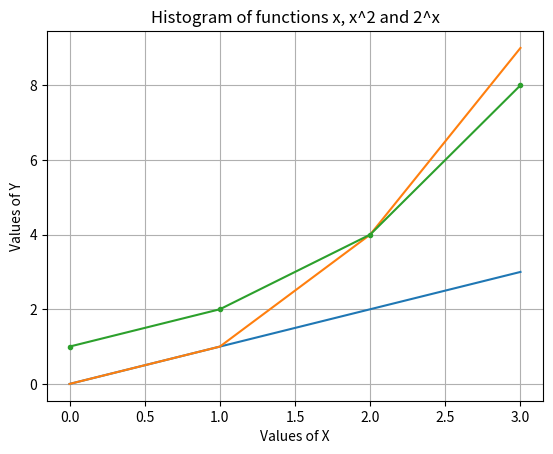

The matplotlib source for this figure:
# [redacted]

#Program to print plot of functions x, x2 and 2x in the range[0, 4]

#Import numpy arrays to  store the range values
#Import Matplot library to use matplot functions 
import numpy as np
import matplotlib.pyplot as plt

#Arange range values
x = np.arange(0,4)

#Define different variables for the given functions
y = x
y1 = x**2
y2 = 2**x

#Arange the values in a plot
plt.plot(x, y, x, y1, x, y2, '.-')

#Label x-axis and y-axis 
plt.xlabel('Values of X')
plt.ylabel('Values of Y')
plt.title('Histogram of functions x, x^2 and 2^x')
plt.grid(True)

plt.show()